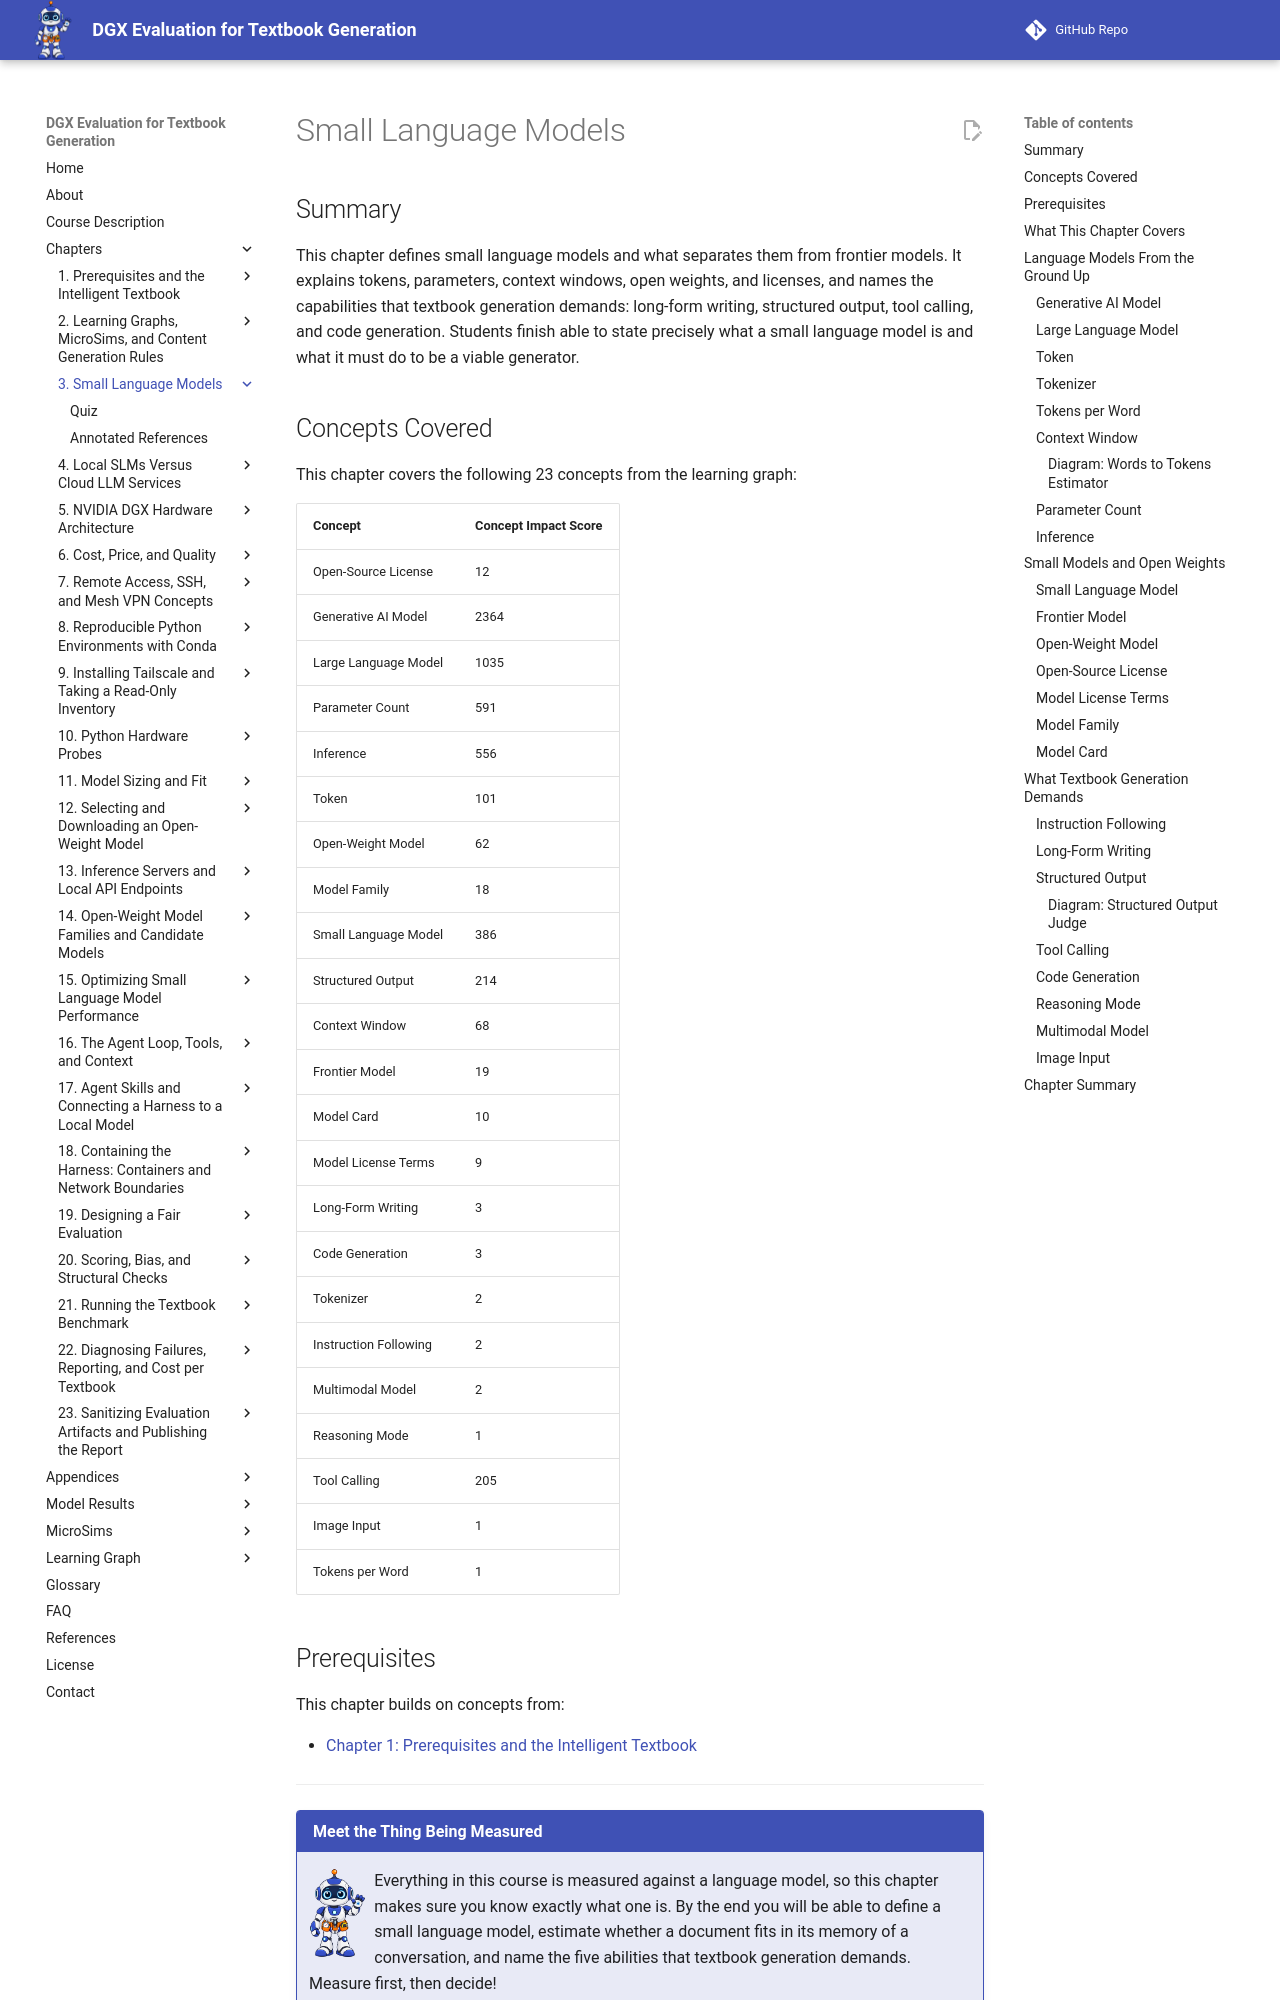

repository: dmccreary/dgx-eval · page: chapters/03-small-language-models/index.html · generator: mkdocs

---
title: "Small Language Models"
description: "What a language model is, how tokens, parameters, and context windows work, how a small model differs from a frontier model, and the abilities textbook generation demands."
generated_by: claude skill chapter-content-generator
date: "2026-10-10 21:19:43"
version: 1.11
---

# Small Language Models

## Summary

This chapter defines small language models and what separates them from frontier models. It explains tokens, parameters, context windows, open weights, and licenses, and names the capabilities that textbook generation demands: long-form writing, structured output, tool calling, and code generation. Students finish able to state precisely what a small language model is and what it must do to be a viable generator.

## Concepts Covered

This chapter covers the following 23 concepts from the learning graph:

| Concept | Concept Impact Score |
|---------|-----------------------|
| Open-Source License | 12 |
| Generative AI Model | 2364 |
| Large Language Model | 1035 |
| Parameter Count | 591 |
| Inference | 556 |
| Token | 101 |
| Open-Weight Model | 62 |
| Model Family | 18 |
| Small Language Model | 386 |
| Structured Output | 214 |
| Context Window | 68 |
| Frontier Model | 19 |
| Model Card | 10 |
| Model License Terms | 9 |
| Long-Form Writing | 3 |
| Code Generation | 3 |
| Tokenizer | 2 |
| Instruction Following | 2 |
| Multimodal Model | 2 |
| Reasoning Mode | 1 |
| Tool Calling | 205 |
| Image Input | 1 |
| Tokens per Word | 1 |

## Prerequisites

This chapter builds on concepts from:

- [Chapter 1: Prerequisites and the Intelligent Textbook](../01-intro-intelligent-textbooks/index.md)

---

!!! mascot-welcome "Meet the Thing Being Measured"
    ![Tera waving welcome](../../img/mascot/welcome.png){ class="mascot-admonition-img" }
    Everything in this course is measured against a language model, so this chapter makes sure you know exactly what one is. By the end you will be able to define a small language model, estimate whether a document fits in its memory of a conversation, and name the five abilities that textbook generation demands. Measure first, then decide!

## What This Chapter Covers

Chapter 1 gave you the textbook and Chapter 2 gave you its data structure. This chapter turns to the machine that has to write it. It begins with the vocabulary of language models: what they are, how they read text in tokens, and what the numbers attached to them, such as parameter count and context window, actually mean. It then separates a small language model from a frontier model, explains what open weights and licenses allow, and ends with the capabilities that the benchmark workload exercises.

Several of these ideas are quantitative, and they come back repeatedly. Parameter count reappears in Chapter 11 when it is converted into gigabytes, and the context window decides what a harness can load in Chapter 16. Learning them precisely here costs less than re-deriving them later.

## Language Models From the Ground Up

### Generative AI Model

A **generative AI model** is a trained program that produces new content, such as text, images, code, or audio, in response to an input. It learned statistical patterns from a large body of training data, and it generates by applying those patterns to produce output that is plausible given the input. This course concerns only models that generate text.

The contrast with a classifier makes the definition concrete. A **classifier** maps an input to one label from a fixed set. A generative model produces open-ended output, so there is no fixed list of possible answers. Consider the same email handled both ways.

| | Classifier | Generative model |
|---|---|---|
| Input | The text of an email | The text of an email and an instruction |
| Output | One label: `spam` or `not spam` | Any text: a summary, a reply, a rewrite |
| Possible outputs | Two | Effectively unlimited |
| Failure mode | Wrong label | Fluent text that is wrong or off-task |

The last row is the important one for this course. A classifier's mistakes are bounded: there are only two labels to get wrong. A generative model's mistakes are not, which is why measuring one needs the careful design that Chapters 19 and 20 teach.
